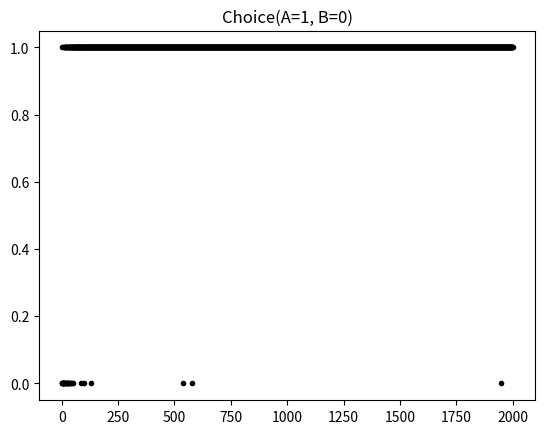
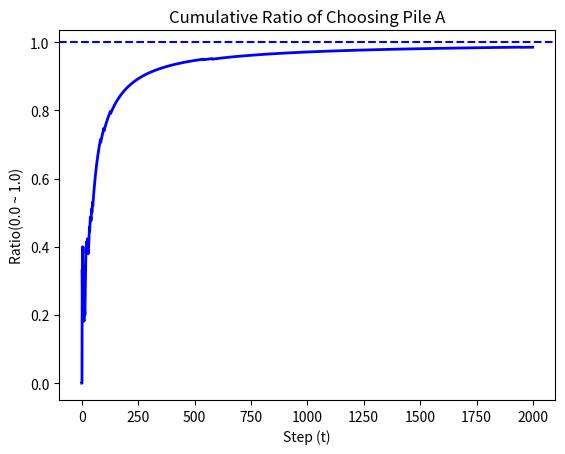
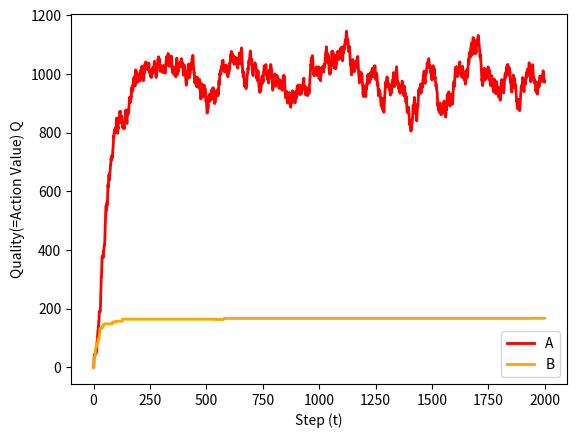
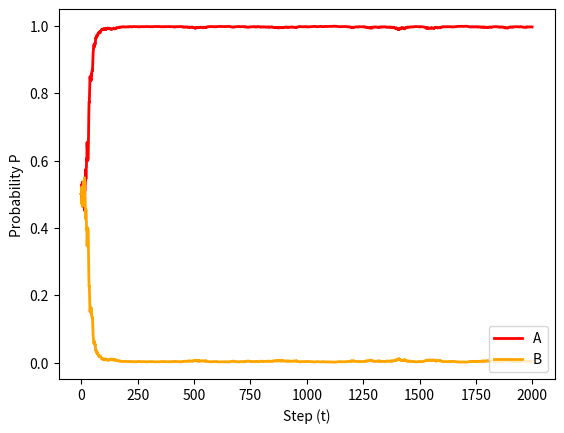

Write Python code to recreate these figures, in order.
# Hand-written

# Q値をエージェントが行動するたびに更新する手法
# 時刻 tで
#　状態state s_t
#　行動state a_t
#　s_tのもとでa_tをおこすことによって　報酬reward r_tが得られる

# Q(s_t, a_t)はs_tにおいてある行動a_tを取った時の価値

# Q(s_t, a_t)　← Q(s_t, a_t) + \alpha(r_(t+1)) + \gamma max_{a_(t+1)} Q(s_{t+1}, a_{t+1}) - Q(s_t, a_t))

# gamma : 0 ~ 1  : 将来の価値をどれほど考慮するか
# alpha : 0 ~ 1 : 学習の大きさを制御する。

# Q(s_t, a_t) : 現在のの価値
# alpha(r_(t+1)-Q(s_t, a_t)) :　未来の報酬と現在の価値の差
# alphaが大きすぎると「偶然に得た」報酬に過剰依存してしまう。
# alpha * gamma * max_{a_(t+1)} Q(s_{t+1}, a_{t+1}) : 未来の価値

# A : 0~2000 random
# B : 0~1000 random

# より大きな数字をえることができる可能性が高い方を選択できるようなモデルを作成する。

# Q_t(A), Q_t(B)
# ここで、tは時刻ではなく更新回数
# initialize : 0
# 
# Softmax function (like Boltzmann Distribution), 規格化の役割を果たす
# P_{t+1} (A) = exp{\beta * Q_t(A)}/ exp{\beta * Q_t(A)} + exp{\beta * Q_t(B)}
# beta = 1/t t : entropy
# βが小さい時、より活発に探索しようとする。
# A , B という「系」には　時間発展がないため

# Q_t+1(X) = Q_t(X) + \alpha(r_t - Q_t(X))

import numpy as np
import matplotlib.pyplot as plt

# seed 固定
# コードを実行したとき、再現性を確保するために
np.random.seed(39)

#　引いた総数
N = 2000

# カード山A : 0~2000
pileA = np.arange(2001)
# カード山B : 0~1000
pileB = np.arange(1001)

#parameters
alpha = 0.02
beta = 0.007

"""
Q_A : (時間ごとの)カード山Aの価値
Q_B : (時間ごとの)カード山Bの価値
P_A : (時間ごとの)カード山Aのを引く確率
P_B : (時間ごとの)カード山Bのを引く確率
select_pile : (時間ごと)選択したカード山(A = 1 B = 0)
"""

Q_A = [0] #Q_A[i] = Q_(t+1)(A)
Q_B = [0] #Q_B[i] = Q_(t+1)(B)
P_A = [] #P_A[i] = P_(t+1)(A)
P_B = [] #P_B[i] = P_(t+1)(B)
select_pile = []


# Q_t+1(X) = Q_t(X) + \alpha(r_t - Q_t(X))
for i in range(N):
    deno = (np.exp(beta * Q_A[i]) + np.exp(beta * Q_B[i]))
    P_A.append(np.exp(beta * Q_A[i]) / deno)
    P_B.append(np.exp(beta * Q_B[i]) / deno)
    if P_A[i] >= np.random.rand():
        select_pile.append(1)
        #r_t = 山から出たカードが報酬
        Q_A.append(Q_A[i] + alpha * (np.random.choice(pileA) - Q_A[i]))
        Q_B.append(Q_B[i])
    else:
        select_pile.append(0)
        #r_t = 山から出たカードが報酬
        Q_A.append(Q_A[i])
        Q_B.append(Q_B[i] + alpha * (np.random.choice(pileB) - Q_B[i]))

#　時間
t = np.arange(N)

# 1. AとB　とっちを選んだか
plt.scatter(t, select_pile, c="black", marker=".")
plt.title("Choice(A=1, B=0)")
plt.show()

# 1-1. Cumulative Optimal Action Rate
# あるステップまでどのような割合で選択したか
cumsum_A_ratio = np.cumsum(np.array(select_pile) == 1) / np.arange(1, N+1)

# print("np.cumsum(np.array(select_pile) == 1)", np.cumsum(np.array(select_pile) == 1))
# print("np.arrange(1, N+1)",np.arange(1, N+1))

plt.plot(t, cumsum_A_ratio, color="b", linewidth = 2)
plt.title("Cumulative Ratio of Choosing Pile A")
plt.xlabel("Step (t)")
plt.ylabel("Ratio(0.0 ~ 1.0)")
plt.axhline(y=1.0, color = "b", linestyle = '--')
plt.show()

# 2.AとBの　価値
plt.plot(t, Q_A[1:], color="red", linewidth = 2, label="A")
plt.plot(t, Q_B[1:], color="orange", linewidth = 2, label="B")
plt.xlabel("Step (t)")
plt.ylabel("Quality(=Action Value) Q")
plt.legend(loc = "lower right")
plt.show()

# 3.AとBを引く　確率
plt.plot(t, P_A, color="red", linewidth = 2, label="A")
plt.plot(t, P_B, color="orange", linewidth = 2, label="B")
plt.xlabel("Step (t)")
plt.ylabel("Probability P")
plt.legend(loc = "lower right")
plt.show()

# Ref
# http://incompleteideas.net/book/RLbook2018trimmed.pdf
